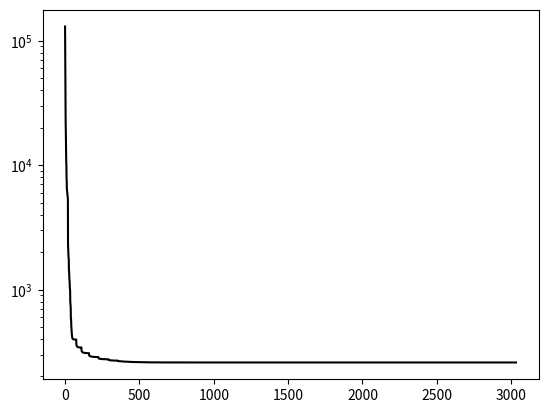

Here is the Python script that generated this plot:
import numpy as np
import matplotlib.pyplot as plt


class annealing(object):
    def __init__(self, m, k,sparsity):
        self.m = m
        self.k = k
        self.max_iter = 1000
        self.epsilon = 1e-4
        self.costs = []
        rams = np.random.randn(k)
        self.a0 = np.cos(rams) + 1j * np.sin(rams)
        shuf = np.arange(32)
        np.random.shuffle(shuf)
        self.x0 = np.zeros(m,dtype=complex)
        self.x0[shuf[0:sparsity]] = 3*np.random.randn(sparsity)+1j*3*np.random.randn(sparsity)
        self.yhat = np.fft.fft(self.x0)*np.fft.fft(self.a0,m)
        self.y = np.fft.ifft(self.yhat)


        self.lam = 25
        self.x = 3*np.random.randn(self.m) + 1j*3 * np.random.randn(self.m)
        # self.a = self.init_a()
        '''
        rams = np.random.randn(k)
        self.a = self.a0 + 0.01*(np.random.randn(self.m) + 1j * np.random.randn(self.m))
        self.a /= np.abs(self.a)
        '''
        self.a = self.init_a()


    def init_a(self):
        
        start = np.random.randint(0, self.m)
        ainit = np.hstack([self.y, self.y])[start:(start + self.k)]
        #ainit = np.hstack([np.zeros(self.k - 1,dtype=complex), ainit, np.zeros(self.k - 1,dtype=complex)])
        ainit /= np.abs(ainit)

        return ainit

    def soft(self, x, lam):
        mask = (np.abs(x) > 0)
        x[mask] =np.maximum(np.abs(x[mask]) - lam, 0) * (x[mask]/np.abs(x[mask]))
        return x

    def Exp(self, a, de):
        res = np.zeros(a.shape[0],dtype=complex)

        nde = np.abs(de)
        mask = (nde > 0)
        res[mask] = a[mask] * np.cos(nde[mask]) + de[mask] * np.sin(nde[mask])/nde[mask]
        mask = (nde == 0)
        res[mask] = a[mask]
        return res

    def proj2tan(self, a, g):
        return g - np.real(np.conj(a) * g) * a

    def f(self, x_k, a_k):
        return 0.5 * np.linalg.norm(np.fft.ifft(np.fft.fft(x_k)*np.fft.fft(a_k, self.m)) - self.y) ** 2

    def model_x(self, x, x_k, a, lam):
        return self.f(x_k, a) + np.conj(np.fft.ifft(np.conj(np.fft.fft(a, self.m))*(np.fft.fft(x_k)*np.fft.fft(a, self.m)-self.yhat)).T).dot(x-x_k) + (1.0 / (2.0 * lam)) * np.conj((x-x_k).T).dot(x-x_k)

    def model_a(self, a, a_k,x, lam):
        return self.f(x, a_k) + np.conj(np.fft.ifft(np.conj(np.fft.fft(x))*(np.fft.fft(x)*np.fft.fft(a_k, self.m)-self.yhat)).T)[:self.a.shape[0]].dot(a-a_k) + (1.0 / (2.0 * lam)) * np.conj((a-a_k).T).dot(a-a_k)

    def circulant_mat(self, a):
        a = np.hstack([a, np.zeros(self.m-self.k,dtype = complex )])
        res = np.zeros([self.m, self.m],dtype = complex)
        res[:,0] = a
        for i in range(1,self.m):
            res[:, i] = np.hstack([a[-i:], a[:self.m-i]])
        return res

    def calc_grad(self):

        tol = 1e-2
        cost = 1
        cost_ = 0
        it = 0
        max_it = 1000
        ahat = np.fft.fft(self.a, self.m)



        g_x = np.ones(self.m, dtype=complex)
        #g_x_ = np.zeros(self.m, dtype=complex)
        xhat = np.fft.fft(self.x)
        #Ca = self.circulant_mat(self.a)
        #tmp = np.linalg.solve(Ca, self.y)

        while it < max_it and np.abs(cost - cost_) > tol:

            g_x_ = g_x
            s = 0.1

            g_x = np.fft.ifft(np.conj(ahat)*(xhat*ahat-self.yhat))
            while self.f(self.x - s * g_x,self.a) > self.model_x(self.x - s * g_x, self.x, self.a, s):
                s = s * 0.7

            self.x = self.soft(self.x - s* g_x, s*self.lam)
            xhat = np.fft.fft(self.x)

            cost_ = cost
            cost = 0.5 * np.linalg.norm(np.fft.ifft(ahat * xhat) - self.y) ** 2 + self.lam * np.sum(np.abs(self.x))
            self.costs.append(cost)
            print(cost)

            it+=1
            #print('t',np.linalg.norm(tmp - self.x) / np.linalg.norm(tmp), cost)

        xhat = np.fft.fft(self.x)
        g_a = np.fft.ifft(np.conj(xhat) * (xhat * np.fft.fft(self.a, self.m) - self.yhat))[:self.a.shape[0]]
        #print(np.linalg.norm(g_a) ** 2)

        return g_a, xhat

    def step(self):

        g_a, xhat = self.calc_grad()
        g_a = self.proj2tan(self.a, g_a)


        t = 0.1
        while self.f(self.x, self.a - t * g_a) > self.model_a(self.a - t * g_a, self.a, self.x, t):
            t = t * 0.7

        g_a = np.fft.ifft(np.conj(xhat) * (xhat * np.fft.fft(self.a, self.m) - self.yhat))[:self.a.shape[0]]
        self.a = self.a -t * g_a

        self.a /= np.abs(self.a)
        #print(np.linalg.norm(self.a - self.a0) / np.linalg.norm(self.a0))

        ahat = np.fft.fft(self.a, self.m)
        obj = 0.5 * np.linalg.norm(np.fft.ifft(ahat * xhat) - self.y) ** 2 + self.lam * np.sum(np.abs(self.x))
        self.costs.append(obj)
        print(obj)
        return g_a

    def solve(self):

        ahat = np.fft.fft(self.a, self.m)
        xhat = np.fft.fft(self.x)
        obj = 0.5 * np.linalg.norm(np.fft.ifft(ahat * xhat) - self.y) ** 2 + self.lam * np.sum(np.abs(self.x))

        self.costs.append(obj)

        i = 0
        g_a = np.ones(self.a.shape[0], dtype=complex)
        g_a_ = np.zeros(self.a.shape[0], dtype=complex)


        while np.abs(np.linalg.norm(g_a) ** 2 - np.linalg.norm(g_a_)**2)  > self.epsilon:
        #for i in range(1):
            g_a_ = g_a
            g_a= self.step()
            i += 1



def maxdoshift(a0, a):
    res = float("inf")
    for i in range(a.shape[0] - a0.shape[0]+1):
        res = min(res, np.sum(np.abs(a[i:i+a0.shape[0]] - a0)), np.sum(np.abs(a[i:i+a0.shape[0]] + a0)))
    return res

def is_shift(l1,l2):
    if len(l1)!= len(l2):
        return False
    ls = len(l1)
    for i in range(ls):
        tmp = l1[i:] + [128 + x for x in l1[:i]]
        tmp_set = []
        for i, x in enumerate(tmp):
            if x - l2[i] not in tmp_set:
                tmp_set.append(x-l2[i])
        if len(tmp_set) == 1:
            return True
    return False

if __name__ == "__main__":

    m = 128
    k = 128
    sparsity = 3
    dec=5
    t = 0

    '''

    err_y = []
    reerr_y = []
    err_a = []
    err_x = []


    while t < 20:

        s = annealing(m,k,sparsity)
        s.solve()

        reerr_y.append(np.linalg.norm(s.circulant_mat(s.a).dot(s.x) -  s.y)/np.linalg.norm(s.y))
        err_y.append(np.linalg.norm(s.circulant_mat(s.a).dot(s.x) - s.y))
        #print(np.hstack([s.x.reshape([m,1]), s.x0.reshape([m,1])]))
        #print(s.x[np.abs(s.x) > 0.0001] )
        res = []
        for i, j in enumerate(np.abs(s.x) > 0.0001):
            if j == True:
                res.append(i)
        #print(res)
        #print(s.x0[np.abs(s.x0) > 0.0001])
        res0 = []
        for i, j in enumerate(np.abs(s.x0) > 0.0001):
            if j == True:
                res0.append(i)
        #print(res0)

        if len(res) == sparsity and res[0] - res0[0] == res[1] - res0[1] == res[2] - res0[2]:
            t+=1
            shift = res[0] - res0[0]
            if shift != 0:
                a_sh = np.hstack([s.a[-shift:], s.a[:(k - shift)%k]])
                x_sh = np.hstack([s.x[shift:], s.x[:shift]])
            else:
                a_sh = s.a
                x_sh = s.x

            if a_sh.shape[0] != x_sh.shape[0]:
                print(shift)
                print(a_sh.shape[0] , x_sh.shape[0])

            err_x.append(np.linalg.norm(s.x0 - x_sh)/np.linalg.norm(s.x0))


            err_a.append(np.linalg.norm(s.a0 - a_sh)/np.linalg.norm(s.a0))

            print(t,'& ',np.around(s.lam * np.sum(np.abs(s.x0)), dec),'&', np.around(s.costs[-1], dec),'&', res0, '&', res, '&',res[0] - res0[0],'&',
                  np.around(np.linalg.norm(s.circulant_mat(s.a).dot(s.x) - s.y) / np.linalg.norm(s.y),dec), '&',
                  np.around(np.linalg.norm(s.circulant_mat(s.a).dot(s.x) - s.y) ,dec), '&',
                  np.around(np.linalg.norm(s.x0 - x_sh) / np.linalg.norm(s.x0),dec),'&',np.around(np.linalg.norm(s.a0 - a_sh)/np.linalg.norm(s.a0),dec))
    #print('%.5f'%(sum(reerr_y)/len(reerr_y)))
    print('Ave','&','-','&','-','&','-','&','-','&%.5f'% (sum(reerr_y)/len(reerr_y)),'&%.5f'%(sum(err_y)/len(err_y)),'&%.5f'%(sum(err_a)/len(err_a)),'&%.5f'%(sum(err_x)/len(err_x)))

    '''

    s = annealing(m, k,sparsity)
    s.solve()
    print(s.lam * np.sum(np.abs(s.x)))

    print(np.linalg.norm(s.circulant_mat(s.a).dot(s.x) -  s.y)/np.linalg.norm(s.y))
    print(np.linalg.norm(s.circulant_mat(s.a).dot(s.x) - s.y))
    #print(np.hstack([s.x.reshape([m,1]), s.x0.reshape([m,1])]))
    print(s.x[np.abs(s.x) > 0.0001] )
    res = []
    for i, j in enumerate(np.abs(s.x) > 0.0001):
        if j == True:
            res.append(i)
    print(res)
    print(s.x0[np.abs(s.x0) > 0.0001])
    res0 = []
    for i, j in enumerate(np.abs(s.x0) > 0.0001):
        if j == True:
            res0.append(i)
    print(res0)
    if is_shift(res, res0):
        t += 1
        shift = res[0] - res0[0]
        if shift != 0:
            a_sh = np.hstack([s.a[-shift:], s.a[:(k - shift) % k]])
            x_sh = np.hstack([s.x[shift:], s.x[:shift]])
        else:
            a_sh = s.a
            x_sh = s.x


        print(np.linalg.norm(s.x0 - x_sh))
        print(np.linalg.norm(s.x0 - x_sh)/np.linalg.norm(s.x0))

        print(np.linalg.norm(s.a0 - a_sh))
        print(np.linalg.norm(s.a0 - a_sh)/np.linalg.norm(s.a0))

    fig = plt.figure()
    ax = fig.add_subplot(1, 1, 1)
    ax.semilogy(s.costs, 'k', label='obj')
    plt.show()
